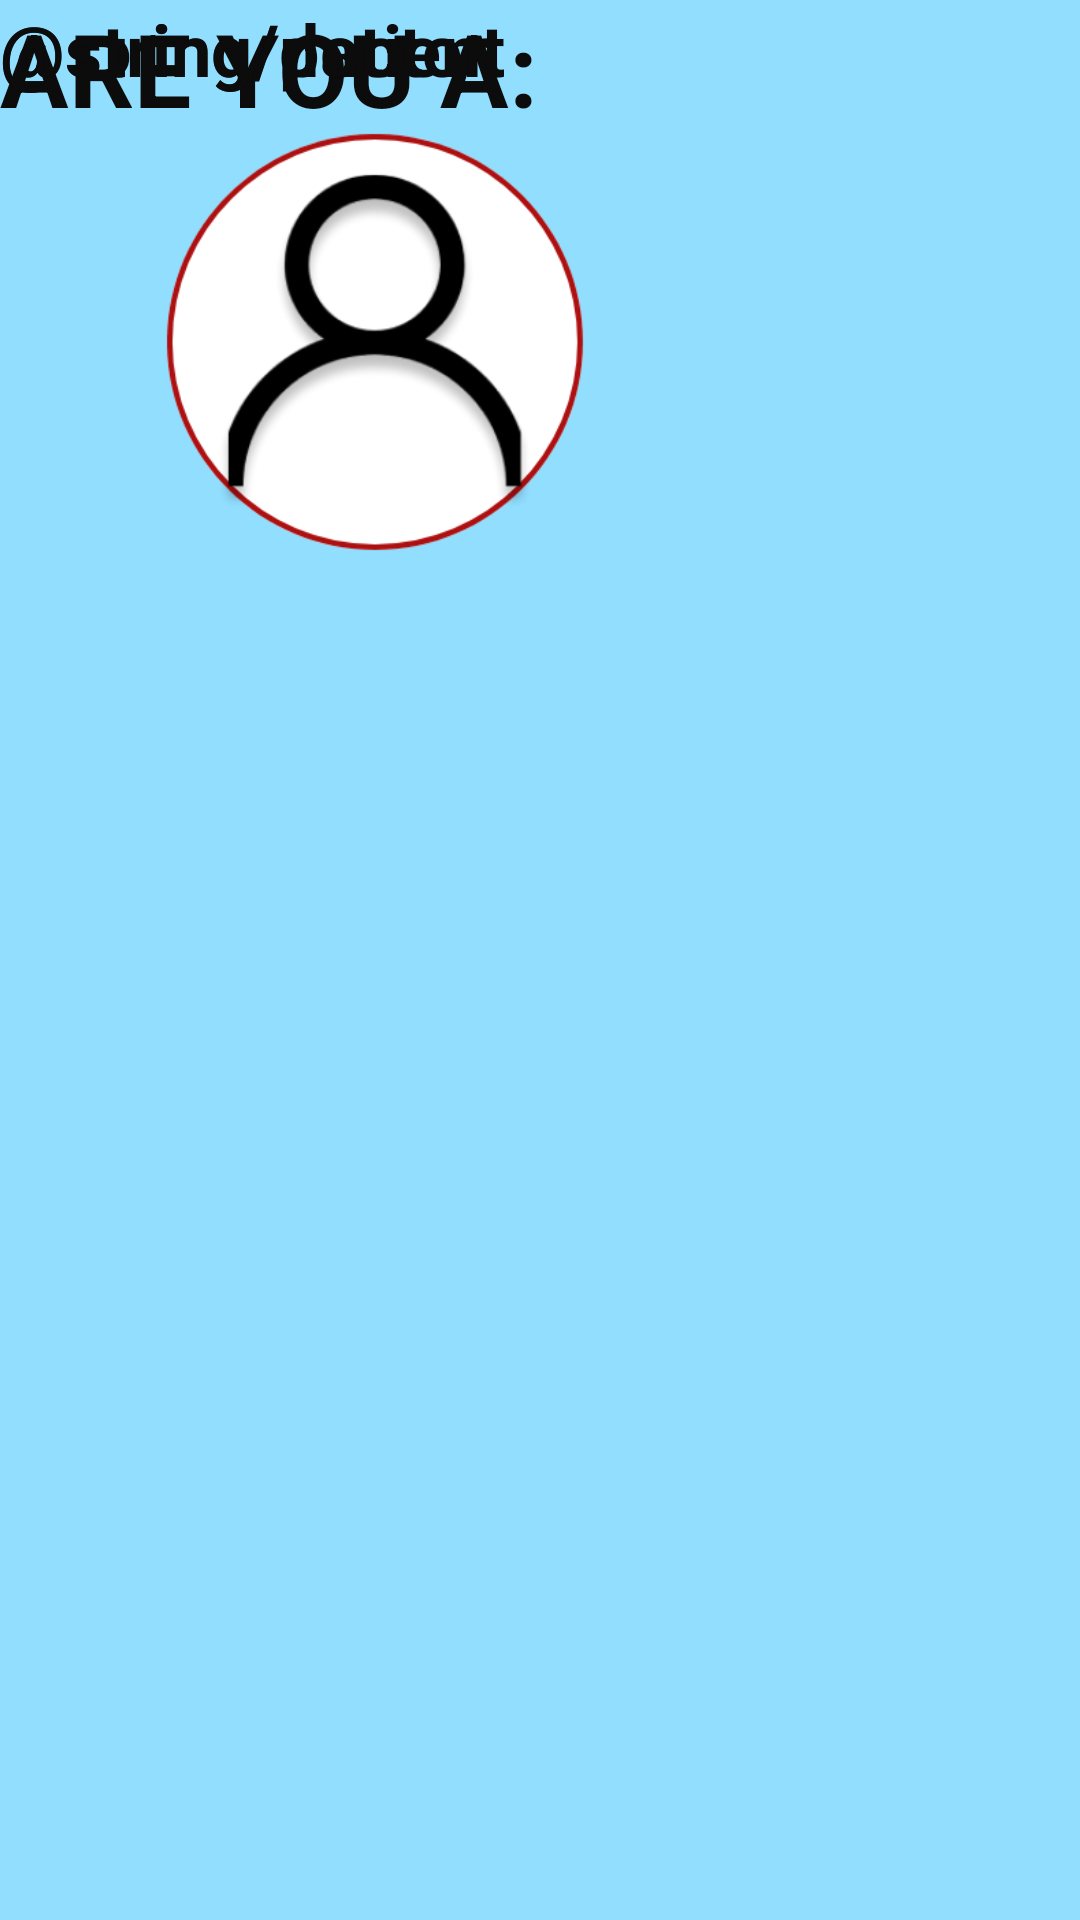

This screen was rendered from an Android layout file. Write that file and the resources it references.
<!-- AndroidManifest.xml: application theme Theme.ERID -->
<!-- res/layout/activity_choices.xml -->
<?xml version="1.0" encoding="utf-8"?>
<androidx.constraintlayout.widget.ConstraintLayout xmlns:android="http://schemas.android.com/apk/res/android"
    xmlns:tools="http://schemas.android.com/tools"
    android:layout_width="match_parent"
    android:layout_height="match_parent"
    android:background="#91DEFF">

    <ImageView
        android:id="@+id/btnDR"
        android:layout_width="250dp"
        android:layout_height="228dp"
        android:src="@drawable/doctor"
        tools:layout_editor_absoluteX="-26dp"
        tools:layout_editor_absoluteY="198dp"
        tools:ignore="MissingConstraints"
        android:contentDescription="TODO" />

    <ImageView
        android:id="@+id/btnPatient"
        android:layout_width="250dp"
        android:layout_height="228dp"
        android:src="@drawable/patient"
        tools:layout_editor_absoluteX="193dp"
        tools:layout_editor_absoluteY="198dp"
        tools:ignore="MissingConstraints"
        android:contentDescription="TODO" />

    <TextView
        android:id="@+id/textView"
        android:layout_width="wrap_content"
        android:layout_height="wrap_content"
        android:fontFamily="sans-serif"
        android:text="ARE YOU A:"
        android:textColor="#0C0C0C"
        android:textSize="34sp"
        android:textStyle="bold"
        android:typeface="sans"
        tools:ignore="MissingConstraints"
        tools:layout_editor_absoluteX="116dp"
        tools:layout_editor_absoluteY="153dp" />

    <TextView
        android:id="@+id/textView2"
        android:layout_width="wrap_content"
        android:layout_height="wrap_content"
        android:text="@string/doctor"
        android:textColor="#0C0C0C"
        android:textSize="24sp"
        android:textStyle="bold"
        tools:ignore="MissingConstraints"
        tools:layout_editor_absoluteX="46dp"
        tools:layout_editor_absoluteY="442dp" />

    <TextView
        android:id="@+id/textView4"
        android:layout_width="wrap_content"
        android:layout_height="wrap_content"
        android:text="@string/patient"
        android:textColor="#0C0C0C"
        android:textSize="24sp"
        android:textStyle="bold"
        tools:ignore="MissingConstraints"
        tools:layout_editor_absoluteX="269dp"
        tools:layout_editor_absoluteY="442dp" />

</androidx.constraintlayout.widget.ConstraintLayout>
<!-- resources referenced by this layout -->
<resources>
  <!-- drawable doctor: png bitmap (drawable-v24, 46322 bytes) -->
  <!-- drawable patient: png bitmap (drawable-v24, 34075 bytes) -->
  <style name="Theme.ERID" parent="Base.Theme.ERID" />
  <style name="Base.Theme.ERID" parent="Theme.Material3.DayNight.NoActionBar">
          
          
      </style>
</resources>
